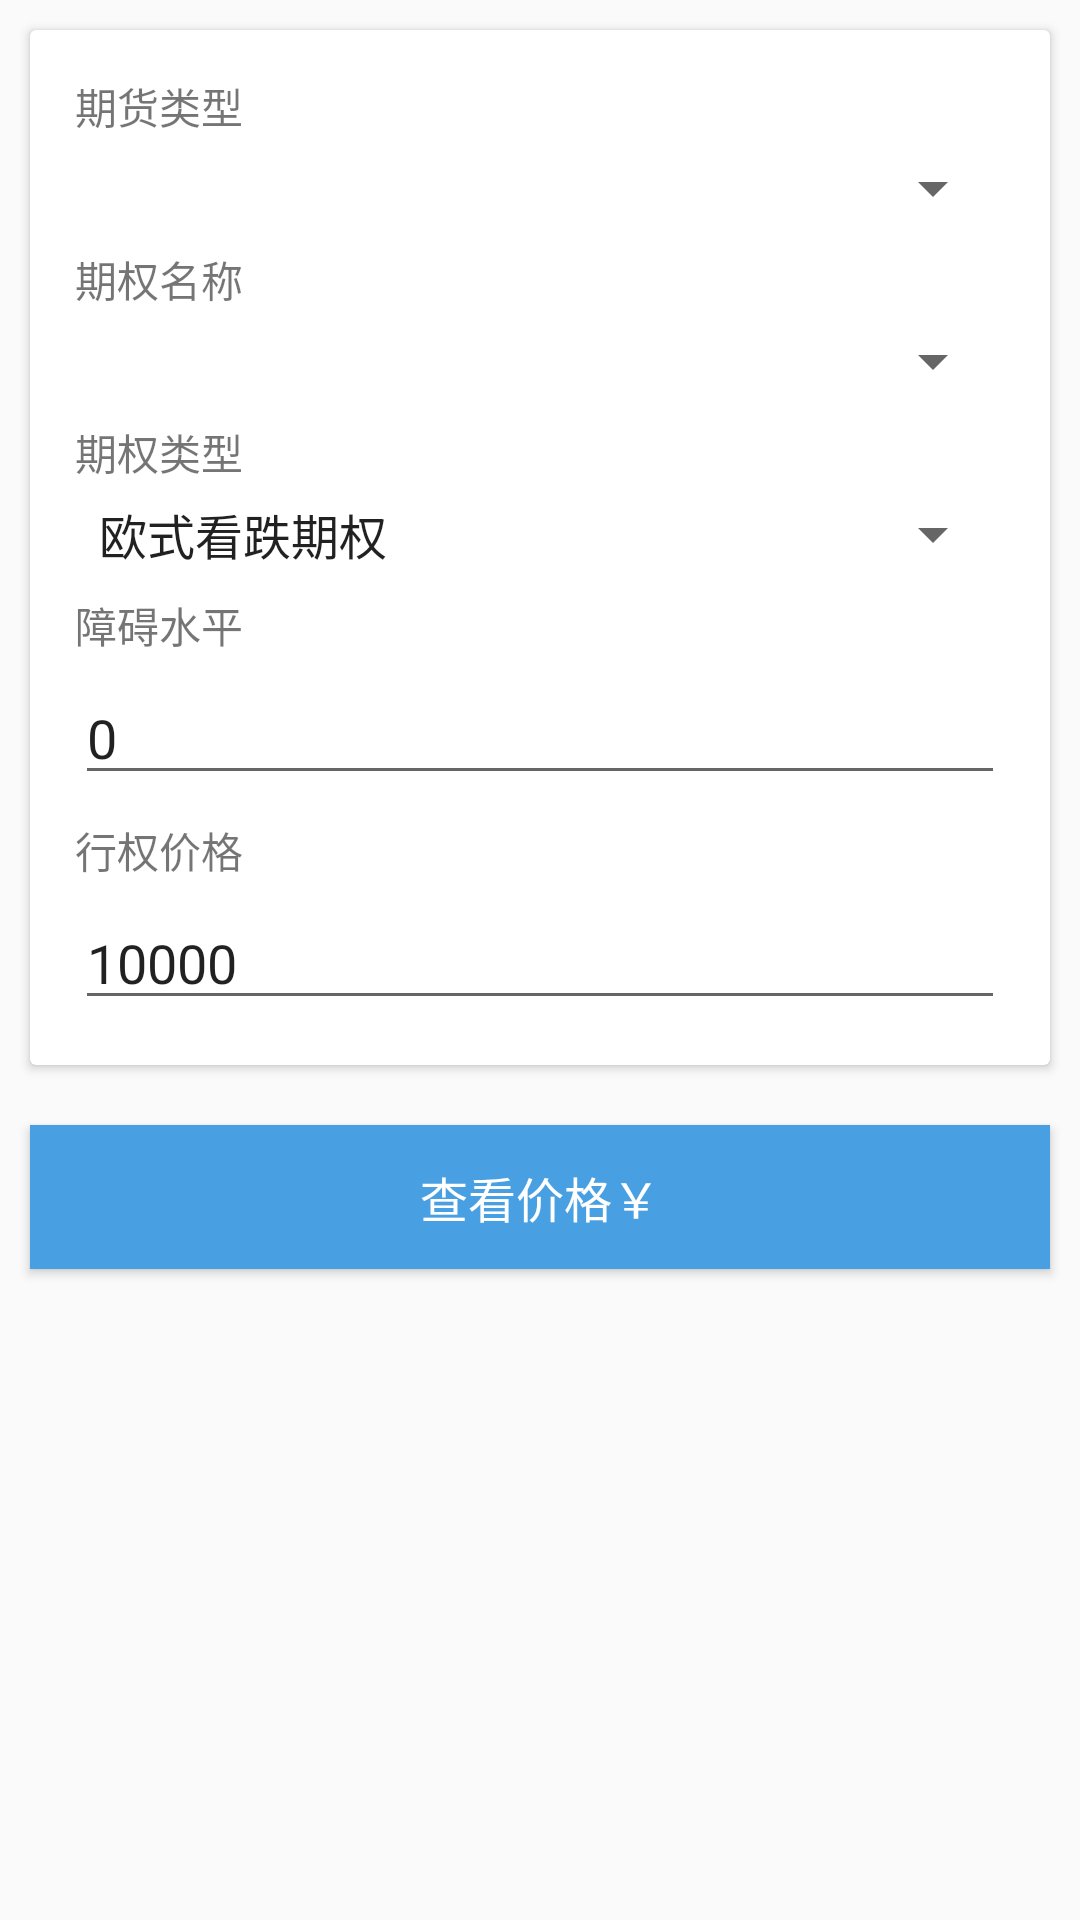

Layout XML and referenced resources for this Android screen:
<!-- AndroidManifest.xml: application theme AppTheme -->
<!-- res/layout/fragment_sell.xml -->
<android.support.design.widget.CoordinatorLayout xmlns:android="http://schemas.android.com/apk/res/android"
    xmlns:app="http://schemas.android.com/apk/res-auto"
    xmlns:tools="http://schemas.android.com/tools"
    android:layout_width="match_parent"
    android:layout_height="match_parent"
    tools:context=".view.sell.SellFragment">

    <RelativeLayout
        android:layout_width="match_parent"
        android:layout_height="match_parent">

        <android.support.v7.widget.CardView
            android:id="@+id/news_card"
            android:layout_width="match_parent"
            android:layout_height="wrap_content"
            android:layout_margin="10dp"
            app:cardElevation="2dp">

            <RelativeLayout
                android:layout_width="match_parent"
                android:layout_height="match_parent"
                android:padding="15dp">

                <TextView
                    android:id="@+id/futures_type_text"
                    android:layout_width="match_parent"
                    android:layout_height="wrap_content"
                    android:text="期货类型" />

                <Spinner
                    android:id="@+id/futures_type"
                    android:layout_width="match_parent"
                    android:layout_height="wrap_content"
                    android:layout_alignParentEnd="true"
                    android:layout_below="@+id/futures_type_text"
                    android:layout_marginTop="5dp" />

                <TextView
                    android:id="@+id/futures_name_text"
                    android:layout_width="match_parent"
                    android:layout_height="wrap_content"
                    android:layout_alignStart="@+id/futures_type"
                    android:layout_below="@+id/futures_type"
                    android:layout_marginTop="8dp"
                    android:text="期权名称" />

                <Spinner
                    android:id="@+id/futures_name"
                    android:layout_width="match_parent"
                    android:layout_height="wrap_content"
                    android:layout_alignParentEnd="true"
                    android:layout_below="@+id/futures_name_text"
                    android:layout_marginTop="5dp" />

                <TextView
                    android:id="@+id/options_type_text"
                    android:layout_width="match_parent"
                    android:layout_height="wrap_content"
                    android:layout_alignParentStart="true"
                    android:layout_below="@+id/futures_name"
                    android:layout_marginTop="8dp"
                    android:text="期权类型" />

                <Spinner
                    android:id="@+id/options_type"
                    android:layout_width="match_parent"
                    android:layout_height="wrap_content"
                    android:layout_alignParentEnd="true"
                    android:layout_below="@+id/options_type_text"
                    android:layout_marginTop="5dp"
                    android:entries="@array/option_type" />

                <TextView
                    android:id="@+id/block_level_text"
                    android:layout_width="match_parent"
                    android:layout_height="wrap_content"
                    android:layout_alignParentStart="true"
                    android:layout_below="@+id/options_type"
                    android:layout_marginTop="8dp"
                    android:text="障碍水平" />

                <EditText
                    android:id="@+id/block_level"
                    android:layout_width="match_parent"
                    android:layout_height="wrap_content"
                    android:layout_below="@+id/block_level_text"
                    android:layout_marginTop="5dp"
                    android:inputType="numberDecimal"
                    android:text="0" />

                <TextView
                    android:id="@+id/sell_price_text"
                    android:layout_width="match_parent"
                    android:layout_height="wrap_content"
                    android:layout_alignParentStart="true"
                    android:layout_below="@+id/block_level"
                    android:layout_marginTop="8dp"
                    android:text="行权价格" />

                <EditText
                    android:id="@+id/sell_price"
                    android:layout_width="match_parent"
                    android:layout_height="wrap_content"
                    android:layout_below="@+id/sell_price_text"
                    android:layout_marginTop="5dp"
                    android:inputType="numberDecimal"
                    android:text="10000" />

            </RelativeLayout>
        </android.support.v7.widget.CardView>

        <Button
            android:id="@+id/check_price"
            android:layout_width="match_parent"
            android:layout_height="wrap_content"
            android:layout_below="@+id/news_card"
            android:layout_margin="10dp"
            android:background="@color/colorPrimary"
            android:text="查看价格￥"
            android:textColor="@android:color/white"
            android:textSize="16sp" />

        <Button
            android:id="@+id/confirm"
            android:layout_width="match_parent"
            android:layout_height="wrap_content"
            android:layout_below="@+id/check_price"
            android:layout_marginEnd="10dp"
            android:layout_marginStart="10dp"
            android:background="@color/colorAccent"
            android:gravity="center"
            android:padding="15dp"
            android:text="确认购买 ￥100元"
            android:textColor="@android:color/white"
            android:textSize="16sp"
            android:visibility="gone" />

    </RelativeLayout>

    <ProgressBar
        android:id="@+id/progress_bar"
        style="@style/Widget.MaterialProgressBar.ProgressBar"
        android:layout_width="60dp"
        android:layout_height="60dp"
        android:layout_gravity="center"
        android:indeterminate="true"
        android:visibility="gone" />
</android.support.design.widget.CoordinatorLayout>
<!-- resources referenced by this layout -->
<resources>
  <string-array name="option_type">
          <item>欧式看跌期权</item>
          <item>下跌敲入看跌期权</item>
      </string-array>
  <color name="colorAccent">#ffb272</color>
  <color name="colorPrimary">#48a0e2</color>
  <style name="AppTheme" parent="Theme.AppCompat.Light.DarkActionBar">
          
          <item name="colorPrimary">@color/colorPrimary</item>
          <item name="colorPrimaryDark">@color/colorPrimaryDark</item>
          <item name="colorAccent">@color/colorAccent</item>
          <item name="android:windowIsTranslucent">true</item>
          <item name="android:windowContentTransitions">true</item>
          <item name="android:navigationBarColor">@color/colorPrimaryDark</item>
      </style>
  <color name="colorPrimaryDark">#48a0e2</color>
</resources>
